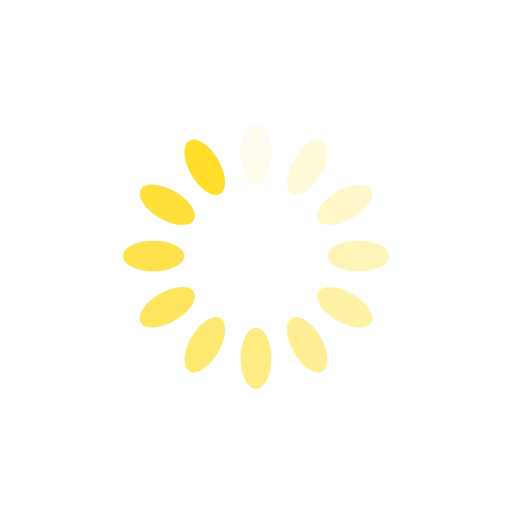
t = 0.00 s
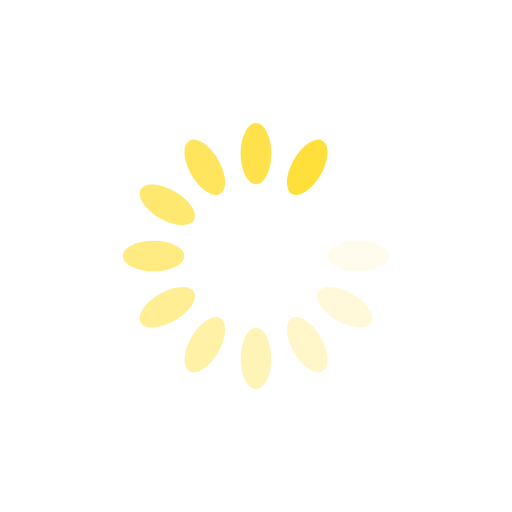
t = 0.19 s
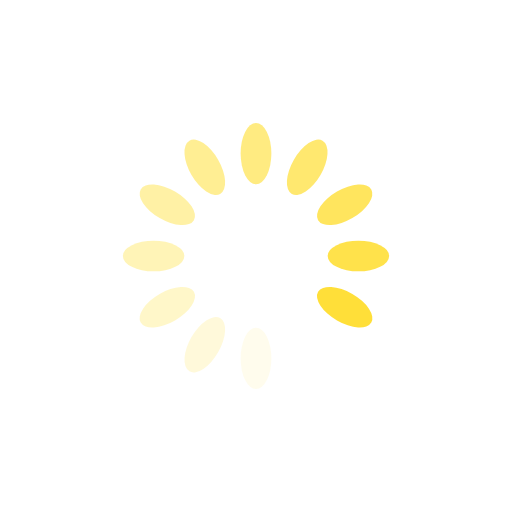
t = 0.37 s
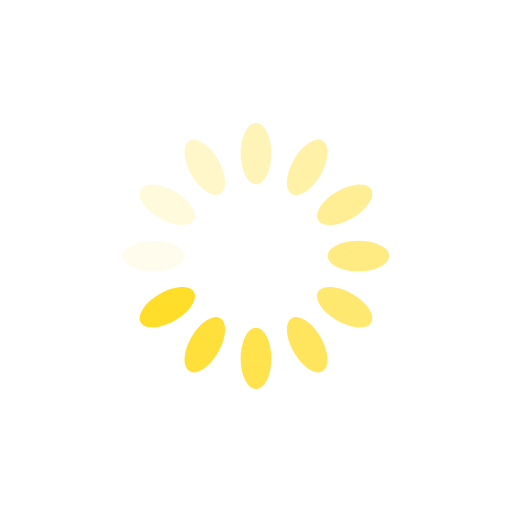
t = 0.56 s

The animated SVG that drew these frames (rendered in a browser with its animation timeline set to each time). Animation: 12 SMIL elements (animate=12); one cycle of 0.74 s, repeats indefinitely.

<?xml version="1.0" encoding="utf-8"?>
<svg xmlns="http://www.w3.org/2000/svg" xmlns:xlink="http://www.w3.org/1999/xlink" style="margin: auto; background: none; display: block; shape-rendering: auto;" width="84px" height="84px" viewBox="0 0 100 100" preserveAspectRatio="xMidYMid">
<g transform="rotate(0 50 50)">
  <rect x="47" y="24" rx="3" ry="6" width="6" height="12" fill="#ffdd28">
    <animate attributeName="opacity" values="1;0" keyTimes="0;1" dur="0.7407407407407407s" begin="-0.6790123456790123s" repeatCount="indefinite"></animate>
  </rect>
</g><g transform="rotate(30 50 50)">
  <rect x="47" y="24" rx="3" ry="6" width="6" height="12" fill="#ffdd28">
    <animate attributeName="opacity" values="1;0" keyTimes="0;1" dur="0.7407407407407407s" begin="-0.6172839506172838s" repeatCount="indefinite"></animate>
  </rect>
</g><g transform="rotate(60 50 50)">
  <rect x="47" y="24" rx="3" ry="6" width="6" height="12" fill="#ffdd28">
    <animate attributeName="opacity" values="1;0" keyTimes="0;1" dur="0.7407407407407407s" begin="-0.5555555555555555s" repeatCount="indefinite"></animate>
  </rect>
</g><g transform="rotate(90 50 50)">
  <rect x="47" y="24" rx="3" ry="6" width="6" height="12" fill="#ffdd28">
    <animate attributeName="opacity" values="1;0" keyTimes="0;1" dur="0.7407407407407407s" begin="-0.4938271604938271s" repeatCount="indefinite"></animate>
  </rect>
</g><g transform="rotate(120 50 50)">
  <rect x="47" y="24" rx="3" ry="6" width="6" height="12" fill="#ffdd28">
    <animate attributeName="opacity" values="1;0" keyTimes="0;1" dur="0.7407407407407407s" begin="-0.4320987654320987s" repeatCount="indefinite"></animate>
  </rect>
</g><g transform="rotate(150 50 50)">
  <rect x="47" y="24" rx="3" ry="6" width="6" height="12" fill="#ffdd28">
    <animate attributeName="opacity" values="1;0" keyTimes="0;1" dur="0.7407407407407407s" begin="-0.3703703703703703s" repeatCount="indefinite"></animate>
  </rect>
</g><g transform="rotate(180 50 50)">
  <rect x="47" y="24" rx="3" ry="6" width="6" height="12" fill="#ffdd28">
    <animate attributeName="opacity" values="1;0" keyTimes="0;1" dur="0.7407407407407407s" begin="-0.3086419753086419s" repeatCount="indefinite"></animate>
  </rect>
</g><g transform="rotate(210 50 50)">
  <rect x="47" y="24" rx="3" ry="6" width="6" height="12" fill="#ffdd28">
    <animate attributeName="opacity" values="1;0" keyTimes="0;1" dur="0.7407407407407407s" begin="-0.24691358024691354s" repeatCount="indefinite"></animate>
  </rect>
</g><g transform="rotate(240 50 50)">
  <rect x="47" y="24" rx="3" ry="6" width="6" height="12" fill="#ffdd28">
    <animate attributeName="opacity" values="1;0" keyTimes="0;1" dur="0.7407407407407407s" begin="-0.18518518518518515s" repeatCount="indefinite"></animate>
  </rect>
</g><g transform="rotate(270 50 50)">
  <rect x="47" y="24" rx="3" ry="6" width="6" height="12" fill="#ffdd28">
    <animate attributeName="opacity" values="1;0" keyTimes="0;1" dur="0.7407407407407407s" begin="-0.12345679012345677s" repeatCount="indefinite"></animate>
  </rect>
</g><g transform="rotate(300 50 50)">
  <rect x="47" y="24" rx="3" ry="6" width="6" height="12" fill="#ffdd28">
    <animate attributeName="opacity" values="1;0" keyTimes="0;1" dur="0.7407407407407407s" begin="-0.061728395061728385s" repeatCount="indefinite"></animate>
  </rect>
</g><g transform="rotate(330 50 50)">
  <rect x="47" y="24" rx="3" ry="6" width="6" height="12" fill="#ffdd28">
    <animate attributeName="opacity" values="1;0" keyTimes="0;1" dur="0.7407407407407407s" begin="0s" repeatCount="indefinite"></animate>
  </rect>
</g>
<!-- [ldio] generated by https://loading.io/ --></svg>
